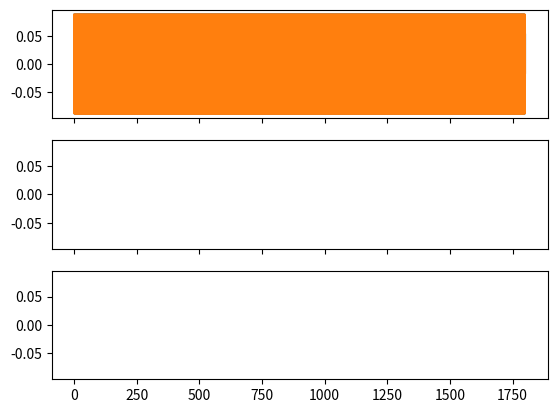

Write the Python code that produced this figure. (Note: this script raises an exception after producing the figure.)
from cmath import pi, sqrt
import numpy as np
from numpy import cos, sin, tan
import matplotlib.pyplot as plt
import time
    
    
def graph(time, theta1, theta2, theta3, vel1, vel2, vel3, linear_eq_theory):
    
    fig, (ax1, ax2, ax3) = plt.subplots(3, 1, sharex=True, sharey=True)
    
    line1, = ax1.plot(time, theta2, label="Non Linear")
    line2, = ax1.plot(time, theta3, label="Linear")
    line3, = ax1.plot(time, linear_eq_theory, label="analytical")
    
    line4, = ax2.plot(time, theta1, label="2d Pendulum")
    
    line5, = ax3.plot(time, (0.5 * M * (pow(vel3, 2))) + (M * G * L * (1 - cos(theta3))), label="linear mechanical energy")
    line6, = ax3.plot(time, (0.5 * M * (pow(vel2, 2))) + (M * G * L * (1 - cos(theta2))), label="non_linear mechanical energy", color="black")
    
    ax1.set_title("1d Pendulum")
    ax2.set_title("2d Pendulum")
    ax3.set_title("Total mechanical energies")
    
    ax1.set_ylabel("Position")
    ax2.set_ylabel("Position")
    ax3.set_xlabel("Time")
    
    ax1.legend(loc="best")
    ax2.legend(loc="best")
    ax3.legend(loc="best")
    
    plt.show()


def pendulum_2d(y, t):
    
    dthetadt, dphidt, theta, phi = y[0], y[1], y[2], y[3]
    
    ddthetadt = dphidt**2 * cos(theta) * sin(theta) - (G/L) * sin(theta)
    ddphidt = (-2 * dthetadt * dphidt) / tan(theta)
    
    return np.array([ddthetadt, ddphidt, dthetadt, dphidt])


def non_linear_eq(y, t):

    dthetadt, theta = y[0], y[1]
    
    ddthetadt = -(G / L) * sin(theta)
    
    return np.array([ddthetadt, dthetadt])

def linear_eq_theta(y, t):

    dthetadt, theta = y[0], y[1]
    
    ddthetadt = -(G / L) * theta
    
    return np.array([ddthetadt, dthetadt])

def linear_eq_theory(t, theta):
    
    OMEGA = sqrt(G / L)
    theta1 = theta * cos(OMEGA * t)
    
    return theta1


def runge_kutta_2dPendulum(y, t, dt):
    """Runge kutta method for 2d pendulum"""
    k1 = pendulum_2d(y, t)
    k2 = pendulum_2d(y+0.5*k1*dt, t+0.5*dt)
    k3 = pendulum_2d(y+0.5*k2*dt, t+0.5*dt)
    k4 = pendulum_2d(y+k3*dt, t+dt)
    
    return dt * (k1 + (2 * k2) + (2 * k3) + k4) / 6    


def runge_kutta_1dPendulum_nonlinear(y, t, dt):
    """Runge kutta method for non linear solution"""
    k1 = non_linear_eq(y, t)
    k2 = non_linear_eq(y+0.5*k1*dt, t+0.5*dt)
    k3 = non_linear_eq(y+0.5*k2*dt, t+0.5*dt)
    k4 = non_linear_eq(y+k3*dt, t+dt)

    return dt * (k1 + (2 * k2) + (2 * k3) + k4) / 6


def runge_kutta_1dPendulum_linear(y, t, dt):
    """Runge kutta method for linear solution"""
    k1 = linear_eq_theta(y, t)
    k2 = linear_eq_theta(y+0.5*k1*dt, t+0.5*dt)
    k3 = linear_eq_theta(y+0.5*k2*dt, t+0.5*dt)
    k4 = linear_eq_theta(y+k3*dt, t+dt)

    return dt * (k1 + (2 * k2) + (2 * k3) + k4) / 6
    
    
def main():
    """Defines main function"""
    global G, L, M
    M = 1
    G = 9.81
    L = 1
    INIT_ANGLE = 5
    theta0 = np.radians(INIT_ANGLE) #initial angle
    phi0 = 0 #intial angle
    lin_vel0 = 0 #initial linear velocity
    ang_vel0 = 0 #initial
    
    #time values
    t0 = 0
    tf = 1800
    dt = 0.025
    time = np.arange(t0, tf, dt)
    
    #final values for position
    theta1 = np.array([]) #2d pendulum
    theta2 = np.array([]) #1d non linear
    theta3 = np.array([]) #1d linear
    
    #final values for velocity
    vel1 = np.array([]) #2d pendulum
    vel2 = np.array([]) #1d non linear
    vel3 = np.array([]) #1d linear
    
    #inital conditions
    y0 = np.array([lin_vel0, ang_vel0, theta0, phi0]) #2d pendulum [linear_velocity, angular_velocity, theta, phi]
    y1 = np.array([ang_vel0, theta0]) #1d non linear [linear_velocity, theta]
    y2 = np.array([ang_vel0, theta0]) #1d linear [linear_velocity, theta]

    #get values for 2d pendulum
    for t in time:
        y0 = y0 + runge_kutta_2dPendulum(y0, t, dt)
        
        theta1 = np.append(theta1, y0[2])
        vel1 = np.append(vel1, y0[1])
            
    #get values for 1d pendulum nonlinear
    for t in time:
        y1 = y1 + runge_kutta_1dPendulum_nonlinear(y1, t, dt)
        
        theta2 = np.append(theta2, y1[1])
        vel2 = np.append(vel2, y1[0])
        
    #get values for 1d pendulum linear
    for t in time:
        y2 = y2 + runge_kutta_1dPendulum_linear(y2, t, dt)
        
        theta3 = np.append(theta3, y2[1])
        vel3 = np.append(vel3, y2[0])
    
    graph(time, theta1, theta2, theta3, vel1, vel2, vel3, linear_eq_theory(t, theta0))
        
        
if __name__ == "__main__":
    main() 

